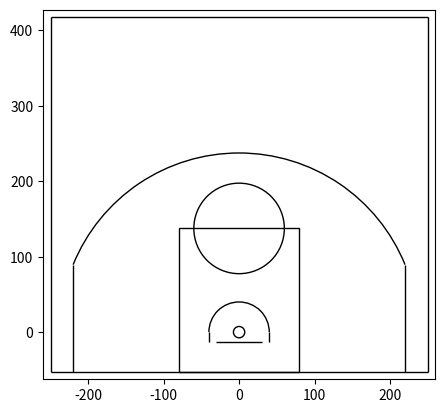

Here is the Python script that generated this plot:
import matplotlib.pyplot as plt
import math
from matplotlib.patches import Circle, Rectangle, Arc

def draw_NBA_court(color, lw, zones_flag, ax = None):

	if ax is None:
		ax = plt.gca()

	factor =  5 / 6
	hoop_center = [0, 0]
	hoop_rad = 9

	# hoop is origin for nba api coordinates, diameter is 18 inches
	hoop = Circle((hoop_center[0] * factor, hoop_center[1] * factor),
		radius = hoop_rad * factor,
		linewidth = lw,
		color = color,
		fill = False)

	# 6 feet wide, 6 inches behind hoop
	backboard_length = 6 * 12 
	backboard_y = hoop_center[1] - hoop_rad - 6
	backboard = plt.hlines(y = backboard_y * factor,
		xmin = -backboard_length / 2 * factor,
		xmax = backboard_length / 2 * factor,
		linewidth = lw,
		color = color)

	# 50 feet wide, 4 feet behind backboard
	baseline_width = 50 * 12
	baseline_y = backboard_y - 4 * 12
	baseline = plt.hlines(y = baseline_y * factor,
		xmin = -baseline_width / 2 * factor,
		xmax = baseline_width / 2 * factor,
		linewidth = lw,
		color = color)

	# 94 feet long
	court_length = 94 * 12
	halfcourt_y = court_length / 2 + baseline_y

	sideline_left = plt.vlines(x = -baseline_width / 2 * factor,
		ymin = baseline_y * factor,
		ymax = halfcourt_y * factor,
		linewidth = lw,
		color = color)

	sideline_right = plt.vlines(x = baseline_width / 2 * factor,
		ymin = baseline_y * factor,
		ymax = halfcourt_y * factor,
		linewidth = lw,
		color = color)

	halfcourt = plt.hlines(y = halfcourt_y * factor,
		xmin = -baseline_width / 2 * factor,
		xmax = baseline_width / 2 * factor,
		linewidth = lw,
		color = color)

	# 16 feet wide, 19 feet long
	paint_width = 16 * 12
	paint_length = 19 * 12
	paint = Rectangle((-paint_width / 2 * factor, baseline_y * factor),
		width = paint_width * factor,
		height = paint_length * factor,
		linewidth = lw,
		color = color,
		fill = False) 

	# 6 feet radius
	freethrow_circle_rad = 6 * 12
	freethrow_circle = Circle((hoop_center[0], (paint_length - abs(baseline_y)) * factor),
		radius = freethrow_circle_rad * factor,
		linewidth = lw,
		color = color,
		fill = False)

	# 23 feet 9 inches, 22 feet from hoop for arc and corner
	three_dist = 23 * 12 + 9
	corner3_dist = 22 * 12

	corner3_abovehoop = math.sqrt(three_dist ** 2 - corner3_dist ** 2)
	corner3_length = corner3_abovehoop + abs(baseline_y)
	theta_rad = math.atan2(corner3_abovehoop, corner3_dist)
	theta_deg = math.degrees(theta_rad)

	three_arc = Arc((hoop_center[0] * factor, hoop_center[1] * factor),
		width = three_dist * 2 * factor,
		height = three_dist * 2 * factor,
		angle = 0,
		theta1 = theta_deg,
		theta2 = 180 - theta_deg)

	corner3_left = plt.vlines(x = -corner3_dist * factor,
		ymin = baseline_y * factor,
		ymax = (corner3_length + baseline_y) * factor,
		linewidth = lw,
		color = color)

	corner3_left = plt.vlines(x = corner3_dist * factor,
		ymin = baseline_y * factor,
		ymax = (corner3_length + baseline_y) * factor,
		linewidth = lw,
		color = color)

	restricted_rad = 4 * 12
	restricted_arc = Arc((hoop_center[0] * factor, hoop_center[1] * factor),
		width = restricted_rad * 2 * factor,
		height = restricted_rad * 2 * factor, 
		angle = 0,
		theta1 = 0, 
		theta2 = 180)

	restricted_left = plt.vlines(x = (hoop_center[0] - restricted_rad) * factor,
		ymin = backboard_y * factor,
		ymax = hoop_center[1] * factor,
		linewidth = lw,
		color = color)

	restricted_right = plt.vlines(x = (hoop_center[0] + restricted_rad) * factor,
		ymin = backboard_y * factor,
		ymax = hoop_center[1] * factor,
		linewidth = lw,
		color = color)

	# need to add vlines on restricted area

	#halfcourt_outer = Arc((0, 422.5), 120, 120, theta1 = 180, theta2 = 0, linewidth = lw, color = color)
	#halfcourt_inner = Arc((0, 422.5), 40, 40, theta1 = 180, theta2 = 0, linewidth = lw, color = color)

	court_lines = [hoop, paint, freethrow_circle, three_arc, restricted_arc]

	for line in court_lines:

		ax.add_patch(line)

	#if zones_flag == 1:

		#corner3_left_bounds = [-250, -47.5, -220, 92.5] 
		#corner3_right_bounds = [220, -47.5, 250, 92.5] 
		#wing3_left_bounds = [-250, 
		#paint_bounds = [-80, -47.5, 80, 142.5]
		#mid_low_left_bounds = []

		#corner3_left = Rectangle((corner3_left_bounds[0],
		#	corner3_left_bounds[1]),
		#	corner3_left_bounds[2] - corner3_left_bounds[0],
		#	corner3_left_bounds[3] - corner3_left_bounds[1],
		#	alpha = 0.4)

		#corner3_right = Rectangle((corner3_right_bounds[0],
		#	corner3_right_bounds[1]),
		#	corner3_right_bounds[2] - corner3_right_bounds[0],
		#	corner3_right_bounds[3] - corner3_right_bounds[1],
		#	alpha = 0.4)

		#paint_zone = Rectangle((paint_bounds[0],
		#	paint_bounds[1]),
		#	paint_bounds[2] - paint_bounds[0],
		#	paint_bounds[3] - paint_bounds[1],
		#	alpha = 0.4)

		#zones = [corner3_left, corner3_right, paint_zone]

		#for zone in zones:

		#	ax.add_patch(zone)

	x_min = (-baseline_width / 2) * factor - 10
	x_max = (baseline_width / 2) * factor + 10
	y_min = baseline_y * factor - 10
	y_max = halfcourt_y * factor + 10 

	ax.set_aspect('equal')

	# Reduce plot size to court size
	plt.xlim(x_min, x_max)
	plt.ylim(y_min, y_max)
	plt.show()

	return ax

if __name__ == '__main__':

	color = 'black'
	lw = 1
	zones_flag = 1

	court = draw_NBA_court(color, lw, zones_flag)
